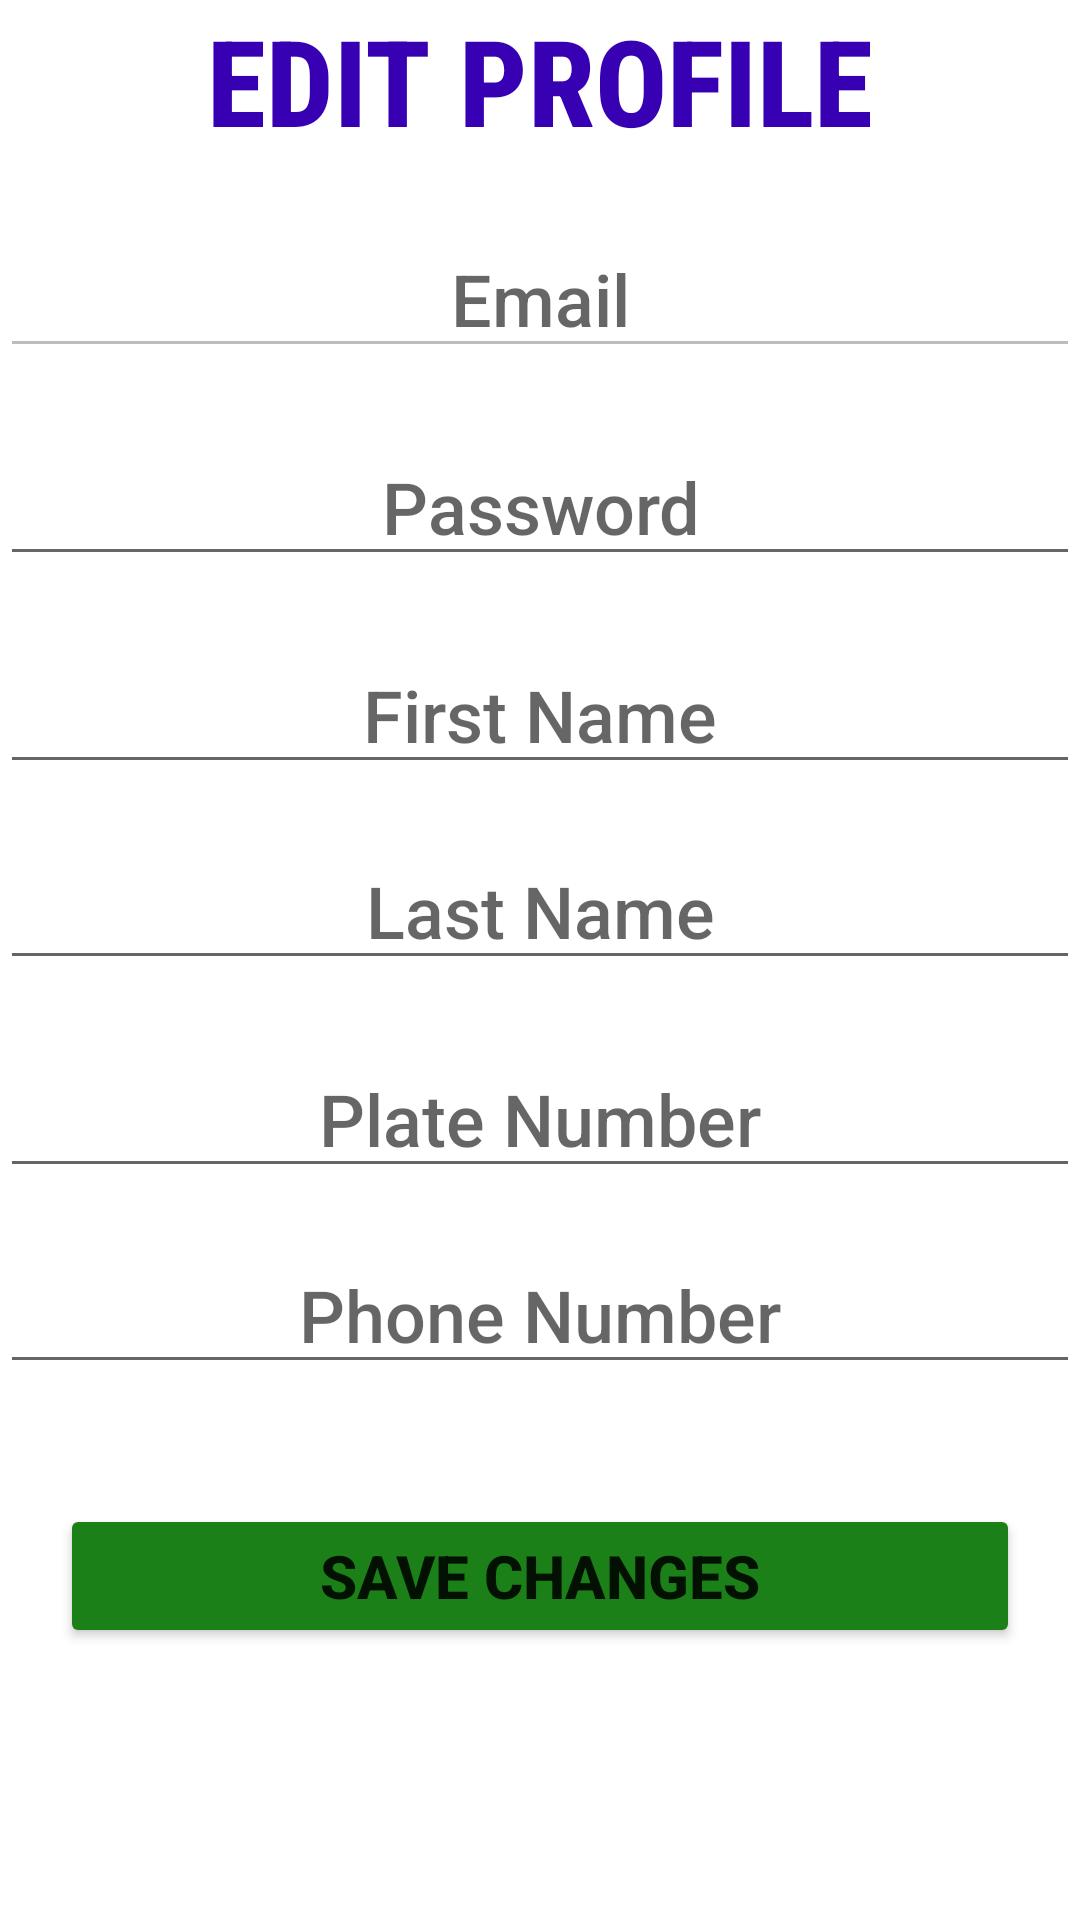

Write the Android layout XML for this screen, with the resource values it uses.
<!-- AndroidManifest.xml: application theme Theme.ParkingProject -->
<!-- res/layout/activity_edit_profile.xml -->
<?xml version="1.0" encoding="utf-8"?>
<androidx.constraintlayout.widget.ConstraintLayout xmlns:android="http://schemas.android.com/apk/res/android"
    xmlns:app="http://schemas.android.com/apk/res-auto"
    xmlns:tools="http://schemas.android.com/tools"
    android:layout_width="match_parent"
    android:layout_height="match_parent"
    tools:context=".view.EditProfileActivity">

    <TextView
        android:id="@+id/textView2"
        android:layout_width="match_parent"
        android:layout_height="wrap_content"
        android:fontFamily="sans-serif-condensed-medium"
        android:text="EDIT PROFILE"
        android:textAlignment="center"
        android:textColor="@color/purple_700"
        android:textSize="40sp"
        android:textStyle="bold"
        app:layout_constraintEnd_toEndOf="parent"
        app:layout_constraintStart_toStartOf="parent"
        app:layout_constraintTop_toTopOf="parent" />

    <EditText
        android:id="@+id/edEmail"
        android:layout_width="match_parent"
        android:layout_height="wrap_content"
        android:layout_marginTop="20dp"
        android:enabled="false"
        android:hint="Email"
        android:textAlignment="center"
        android:textSize="24sp"
        android:fontFamily="sans-serif-medium"
        android:textColor="@color/black"
        app:layout_constraintEnd_toEndOf="parent"
        app:layout_constraintHorizontal_bias="0.0"
        app:layout_constraintStart_toStartOf="parent"
        app:layout_constraintTop_toBottomOf="@+id/textView2" />

    <EditText
        android:id="@+id/editPassword"
        android:layout_width="match_parent"
        android:layout_height="wrap_content"
        android:layout_marginTop="20dp"
        android:hint="Password"
        android:textAlignment="center"
        android:textSize="24sp"
        android:fontFamily="sans-serif-medium"
        android:textColor="@color/black"
        app:layout_constraintEnd_toEndOf="parent"
        app:layout_constraintHorizontal_bias="0.0"
        app:layout_constraintStart_toStartOf="parent"
        app:layout_constraintTop_toBottomOf="@+id/edEmail"
        />

    <EditText
        android:id="@+id/edFirstname"
        android:layout_width="match_parent"
        android:layout_height="wrap_content"
        android:layout_marginTop="20dp"
        android:hint="First Name"
        android:textAlignment="center"
        android:textSize="24sp"
        android:fontFamily="sans-serif-medium"
        android:textColor="@color/black"
        app:layout_constraintEnd_toEndOf="parent"
        app:layout_constraintHorizontal_bias="0.0"
        app:layout_constraintStart_toStartOf="parent"
        app:layout_constraintTop_toBottomOf="@+id/editPassword" />

    <EditText
        android:id="@+id/edPhoneNumber"
        android:layout_width="match_parent"
        android:layout_height="wrap_content"
        android:layout_marginTop="16dp"
        android:hint="Phone Number"
        android:textAlignment="center"
        android:textSize="24sp"
        android:fontFamily="sans-serif-medium"
        android:textColor="@color/black"
        app:layout_constraintEnd_toEndOf="parent"
        app:layout_constraintHorizontal_bias="0.0"
        app:layout_constraintStart_toStartOf="parent"
        app:layout_constraintTop_toBottomOf="@+id/edPlateNumber" />

    <EditText
        android:id="@+id/edLastname"
        android:layout_width="match_parent"
        android:layout_height="wrap_content"
        android:layout_marginTop="16dp"
        android:hint="Last Name"
        android:textAlignment="center"
        android:textSize="24sp"
        android:fontFamily="sans-serif-medium"
        android:textColor="@color/black"
        app:layout_constraintEnd_toEndOf="parent"
        app:layout_constraintHorizontal_bias="0.0"
        app:layout_constraintStart_toStartOf="parent"
        app:layout_constraintTop_toBottomOf="@+id/edFirstname" />

    <Button
        android:id="@+id/btnUpdateUser"
        android:layout_width="match_parent"
        android:layout_height="wrap_content"
        android:text="Save Changes"
        android:textSize="20sp"
        android:layout_marginTop="40dp"
        android:layout_marginStart="20dp"
        android:layout_marginEnd="20dp"
        android:fontFamily="sans-serif-medium"
        android:textStyle="bold"
        android:backgroundTint="#1C8019"
        app:layout_constraintEnd_toEndOf="parent"
        app:layout_constraintHorizontal_bias="0.0"
        app:layout_constraintStart_toStartOf="parent"
        app:layout_constraintTop_toBottomOf="@+id/edPhoneNumber" />

    <EditText
        android:id="@+id/edPlateNumber"
        android:layout_width="match_parent"
        android:layout_height="wrap_content"
        android:layout_marginTop="20dp"
        android:hint="Plate Number"
        android:textAlignment="center"
        android:textSize="24sp"
        android:fontFamily="sans-serif-medium"
        android:textColor="@color/black"
        android:maxLength="8"
        app:layout_constraintEnd_toEndOf="parent"
        app:layout_constraintHorizontal_bias="0.0"
        app:layout_constraintStart_toStartOf="parent"
        app:layout_constraintTop_toBottomOf="@+id/edLastname" />

</androidx.constraintlayout.widget.ConstraintLayout>
<!-- resources referenced by this layout -->
<resources>
  <color name="black">#FF000000</color>
  <color name="purple_700">#FF3700B3</color>
  <style name="Theme.ParkingProject" parent="Theme.MaterialComponents.DayNight.DarkActionBar">
          
          <item name="colorPrimary">@color/purple_500</item>
          <item name="colorPrimaryVariant">@color/purple_700</item>
          <item name="colorOnPrimary">@color/white</item>
          
          <item name="colorSecondary">@color/teal_200</item>
          <item name="colorSecondaryVariant">@color/teal_700</item>
          <item name="colorOnSecondary">@color/black</item>
          
          <item name="android:statusBarColor" tools:targetApi="l">?attr/colorPrimaryVariant</item>
          
      </style>
  <color name="purple_500">#FF6200EE</color>
  <color name="white">#FFFFFFFF</color>
  <color name="teal_200">#FF03DAC5</color>
  <color name="teal_700">#FF018786</color>
</resources>
